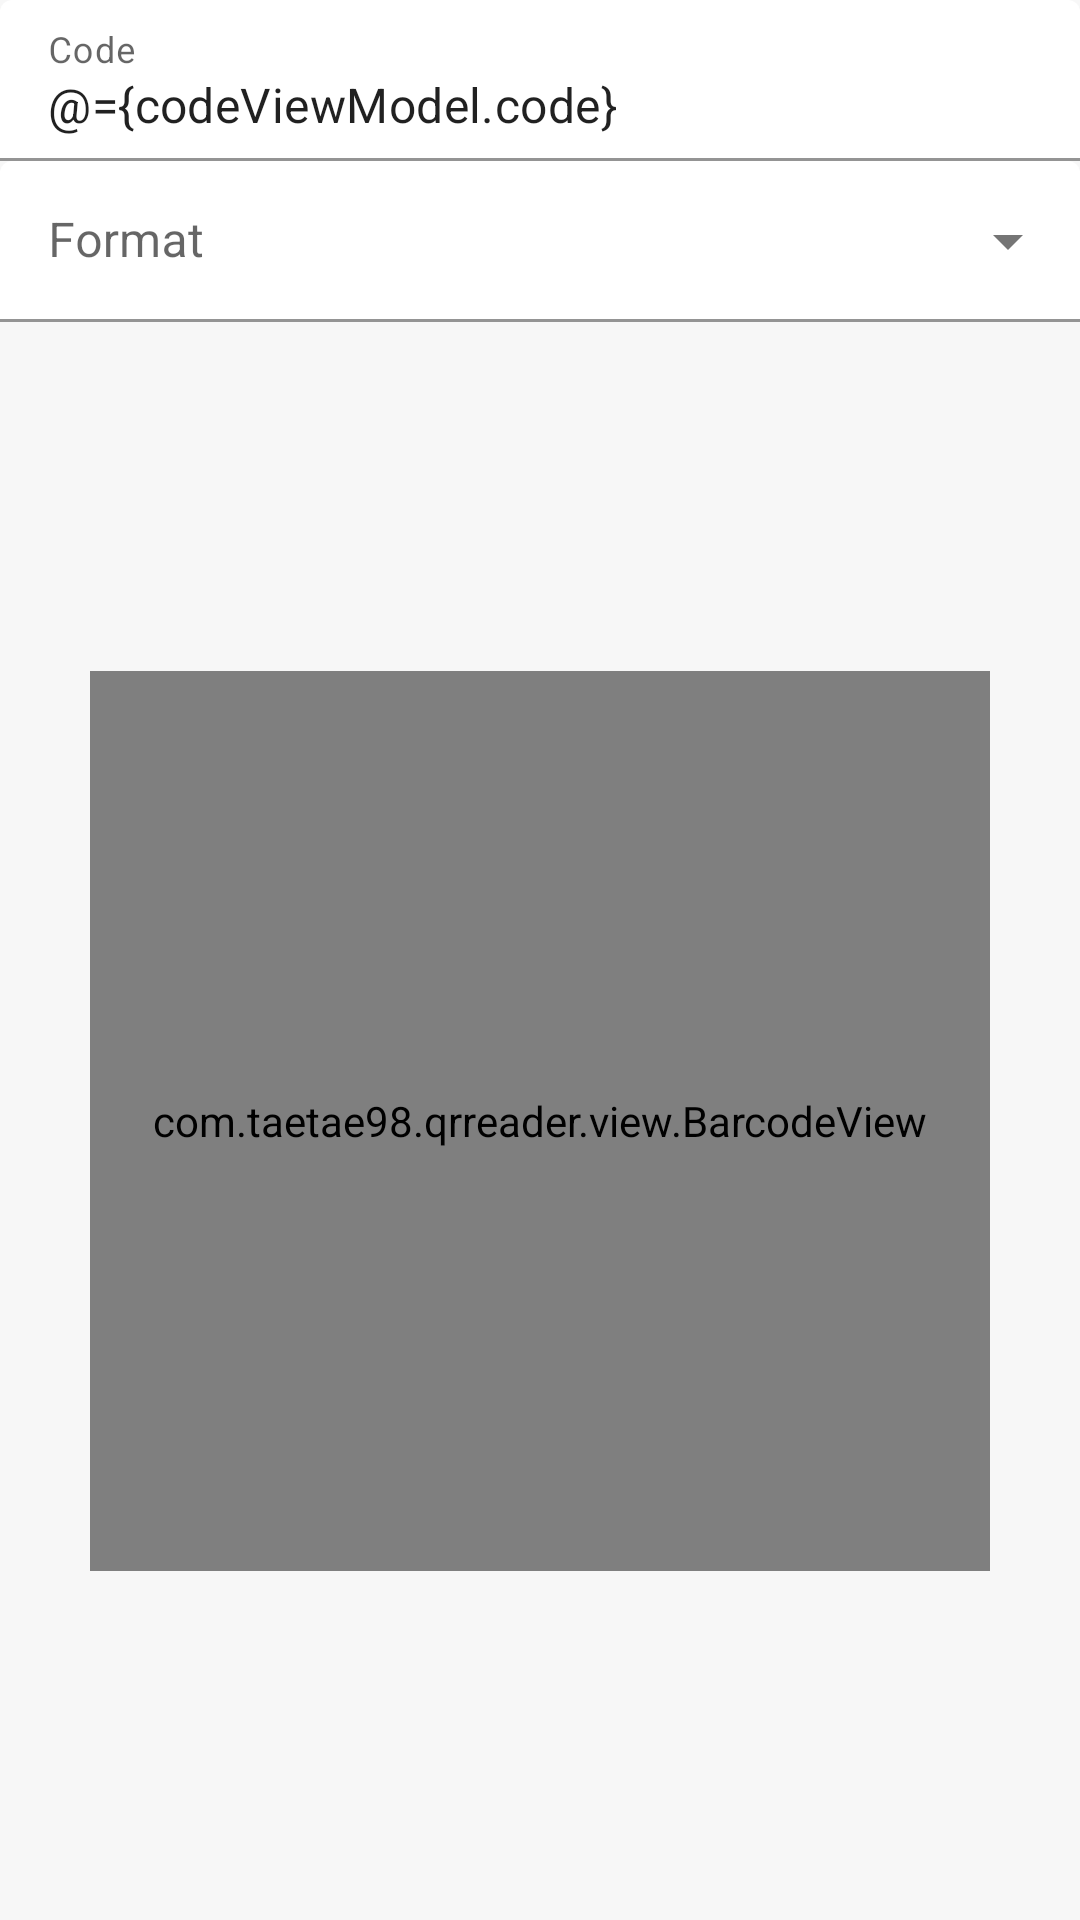

Write the Android layout XML for this screen, with the resource values it uses.
<!-- AndroidManifest.xml: application theme Theme.QRReader -->
<!-- res/layout/fragment_code.xml -->
<?xml version="1.0" encoding="utf-8"?>
<layout xmlns:android="http://schemas.android.com/apk/res/android"
    xmlns:app="http://schemas.android.com/apk/res-auto"
    xmlns:tools="http://schemas.android.com/tools">

    <data>
        <variable
            name="barcodeViewModel"
            type="com.taetae98.qrreader.viewmodel.BarcodeViewModel" />

        <variable
            name="codeViewModel"
            type="com.taetae98.qrreader.viewmodel.CodeViewModel" />
    </data>

    <androidx.constraintlayout.widget.ConstraintLayout
        android:background="?attr/colorOnPrimary"
        android:layout_width="match_parent"
        android:layout_height="match_parent">

        <com.google.android.material.textfield.TextInputLayout
            style="@style/Theme.QRReader.TextInputLayout.FilledBox"
            android:id="@+id/code_input_layout"
            android:hint="@string/code"
            android:layout_width="0dp"
            android:layout_height="wrap_content"
            app:endIconMode="clear_text"
            app:layout_constraintTop_toTopOf="parent"
            app:layout_constraintStart_toStartOf="parent"
            app:layout_constraintEnd_toEndOf="parent"
            app:layout_constraintBottom_toTopOf="@id/format_input_layout">
            <com.google.android.material.textfield.TextInputEditText
                android:inputType="textMultiLine"
                android:maxLines="@integer/max_line"
                android:text="@={codeViewModel.code}"
                android:layout_width="match_parent"
                android:layout_height="wrap_content" />

        </com.google.android.material.textfield.TextInputLayout>

        <com.google.android.material.textfield.TextInputLayout
            style="@style/Theme.QRReader.TextInputLayout.FilledBox.ExposedDropdownMenu"
            android:id="@+id/format_input_layout"
            android:hint="@string/format"
            android:layout_width="0dp"
            android:layout_height="wrap_content"
            app:layout_constraintTop_toBottomOf="@id/code_input_layout"
            app:layout_constraintStart_toStartOf="parent"
            app:layout_constraintEnd_toEndOf="parent">
            <com.google.android.material.textfield.MaterialAutoCompleteTextView
                android:focusable="false"
                android:clickable="false"
                android:cursorVisible="false"
                android:layout_width="match_parent"
                android:layout_height="wrap_content" />
        </com.google.android.material.textfield.TextInputLayout>

        <com.taetae98.qrreader.view.BarcodeView
            android:id="@+id/barcode_view"
            app:barcode="@{barcodeViewModel.barcode}"
            app:format="@{barcodeViewModel.format}"
            android:layout_width="300dp"
            android:layout_height="300dp"
            android:layout_margin="50dp"
            app:cardBackgroundColor="@color/white"
            app:layout_constraintTop_toBottomOf="@id/format_input_layout"
            app:layout_constraintStart_toStartOf="parent"
            app:layout_constraintEnd_toEndOf="parent"
            app:layout_constraintBottom_toBottomOf="parent" />

    </androidx.constraintlayout.widget.ConstraintLayout>
</layout>
<!-- resources referenced by this layout -->
<resources>
  <color name="white">#FFFFFFFF</color>
  <integer name="max_line">5</integer>
  <string name="code">Code</string>
  <string name="format">Format</string>
  <style name="Theme.QRReader.TextInputLayout.FilledBox" parent="Widget.MaterialComponents.TextInputLayout.FilledBox.Dense">
          <item name="boxBackgroundColor">@android:color/transparent</item>
      </style>
  <style name="Theme.QRReader.TextInputLayout.FilledBox.ExposedDropdownMenu" parent="Widget.MaterialComponents.TextInputLayout.FilledBox.Dense.ExposedDropdownMenu">
          <item name="boxBackgroundColor">@android:color/transparent</item>
      </style>
  <style name="Theme.QRReader" parent="Theme.MaterialComponents.DayNight.NoActionBar">
          
          <item name="colorPrimary">@color/colorPrimary</item>
          <item name="colorPrimaryVariant">@color/colorPrimaryVariant</item>
          <item name="colorOnPrimary">@color/colorOnPrimary</item>
          
          <item name="colorSecondary">@color/colorSecondary</item>
          <item name="colorSecondaryVariant">@color/colorSecondaryVariant</item>
          <item name="colorOnSecondary">@color/colorOnSecondary</item>
          
          <item name="android:statusBarColor" tools:targetApi="l">?attr/colorPrimaryVariant</item>
          
          <item name="materialButtonStyle">@style/Theme.QRReader.Button</item>
      </style>
  <color name="colorPrimary">#1C68FA</color>
  <color name="colorPrimaryVariant">#4A86FE</color>
  <color name="colorOnPrimary">#F7F7F7</color>
  <color name="colorSecondary">#3D3D3D</color>
  <color name="colorSecondaryVariant">#DFDFDF</color>
  <color name="colorOnSecondary">#FFFFFF</color>
  <style name="Theme.QRReader.Button" parent="Widget.MaterialComponents.Button">
          <item name="android:insetTop">0dp</item>
          <item name="android:insetBottom">0dp</item>
          <item name="cornerRadius">0dp</item>
      </style>
</resources>
